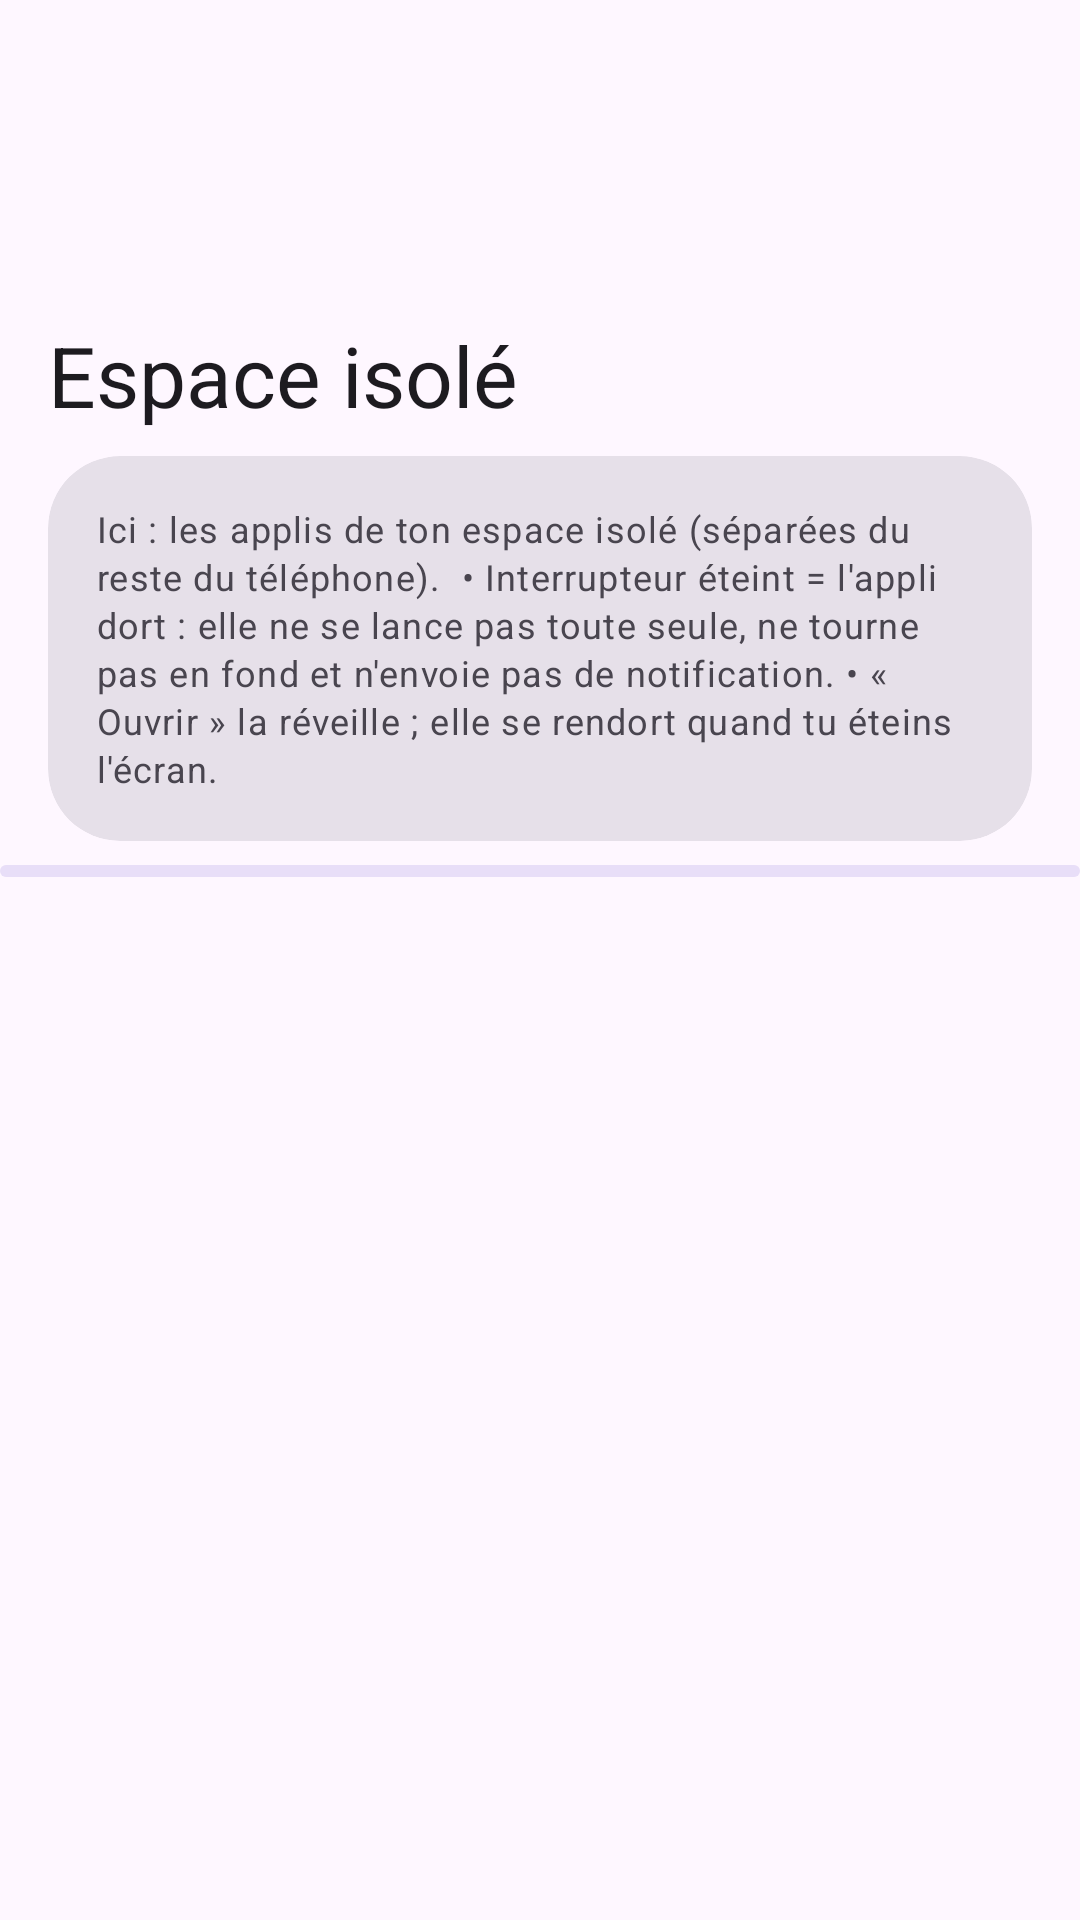

The Android layout XML behind this screen, and the referenced resources:
<!-- AndroidManifest.xml: application theme Theme.Isolateur -->
<!-- res/layout/activity_isolated.xml -->
<?xml version="1.0" encoding="utf-8"?>
<androidx.coordinatorlayout.widget.CoordinatorLayout xmlns:android="http://schemas.android.com/apk/res/android"
    xmlns:app="http://schemas.android.com/apk/res-auto"
    android:layout_width="match_parent"
    android:layout_height="match_parent"
    android:fitsSystemWindows="true">

    <com.google.android.material.appbar.AppBarLayout
        android:layout_width="match_parent"
        android:layout_height="wrap_content"
        android:fitsSystemWindows="true">

        <com.google.android.material.appbar.CollapsingToolbarLayout
            style="?attr/collapsingToolbarLayoutLargeStyle"
            android:layout_width="match_parent"
            android:layout_height="?attr/collapsingToolbarLayoutLargeSize"
            app:title="@string/isolated_title"
            app:layout_scrollFlags="scroll|exitUntilCollapsed|snap">

            <com.google.android.material.appbar.MaterialToolbar
                android:id="@+id/toolbar"
                android:layout_width="match_parent"
                android:layout_height="?attr/actionBarSize"
                android:elevation="0dp"
                app:layout_collapseMode="pin" />
        </com.google.android.material.appbar.CollapsingToolbarLayout>
    </com.google.android.material.appbar.AppBarLayout>

    <LinearLayout
        android:layout_width="match_parent"
        android:layout_height="match_parent"
        android:orientation="vertical"
        app:layout_behavior="@string/appbar_scrolling_view_behavior">

        <com.google.android.material.card.MaterialCardView
            android:layout_width="match_parent"
            android:layout_height="wrap_content"
            android:layout_marginHorizontal="16dp"
            android:layout_marginBottom="8dp"
            app:contentPadding="16dp">

            <TextView
                android:id="@+id/hint"
                android:layout_width="match_parent"
                android:layout_height="wrap_content"
                android:text="Ici : les applis de ton espace isolé (séparées du reste du téléphone).

• Interrupteur éteint = l'appli dort : elle ne se lance pas toute seule, ne tourne pas en fond et n'envoie pas de notification.
• « Ouvrir » la réveille ; elle se rendort quand tu éteins l'écran."
                android:textAppearance="?attr/textAppearanceBodySmall" />
        </com.google.android.material.card.MaterialCardView>

        <com.google.android.material.progressindicator.LinearProgressIndicator
            android:id="@+id/progress"
            android:layout_width="match_parent"
            android:layout_height="wrap_content"
            android:indeterminate="true" />

        <androidx.recyclerview.widget.RecyclerView
            android:id="@+id/list"
            android:layout_width="match_parent"
            android:layout_height="0dp"
            android:layout_weight="1"
            android:clipToPadding="false"
            android:layoutAnimation="@anim/list_enter"
            android:paddingBottom="24dp" />
    </LinearLayout>
</androidx.coordinatorlayout.widget.CoordinatorLayout>
<!-- resources referenced by this layout -->
<resources>
  <string name="isolated_title">Espace isolé</string>
  <style name="Theme.Isolateur" parent="Theme.Material3.DayNight.NoActionBar">
          <item name="colorPrimary">#3F51B5</item>
          <item name="android:statusBarColor">@android:color/transparent</item>
          <item name="materialCardViewStyle">@style/Widget.Isolateur.Card</item>
      </style>
  <style name="Widget.Isolateur.Card" parent="Widget.Material3.CardView.Filled">
          <item name="cardCornerRadius">24dp</item>
          <item name="contentPadding">20dp</item>
      </style>
</resources>
